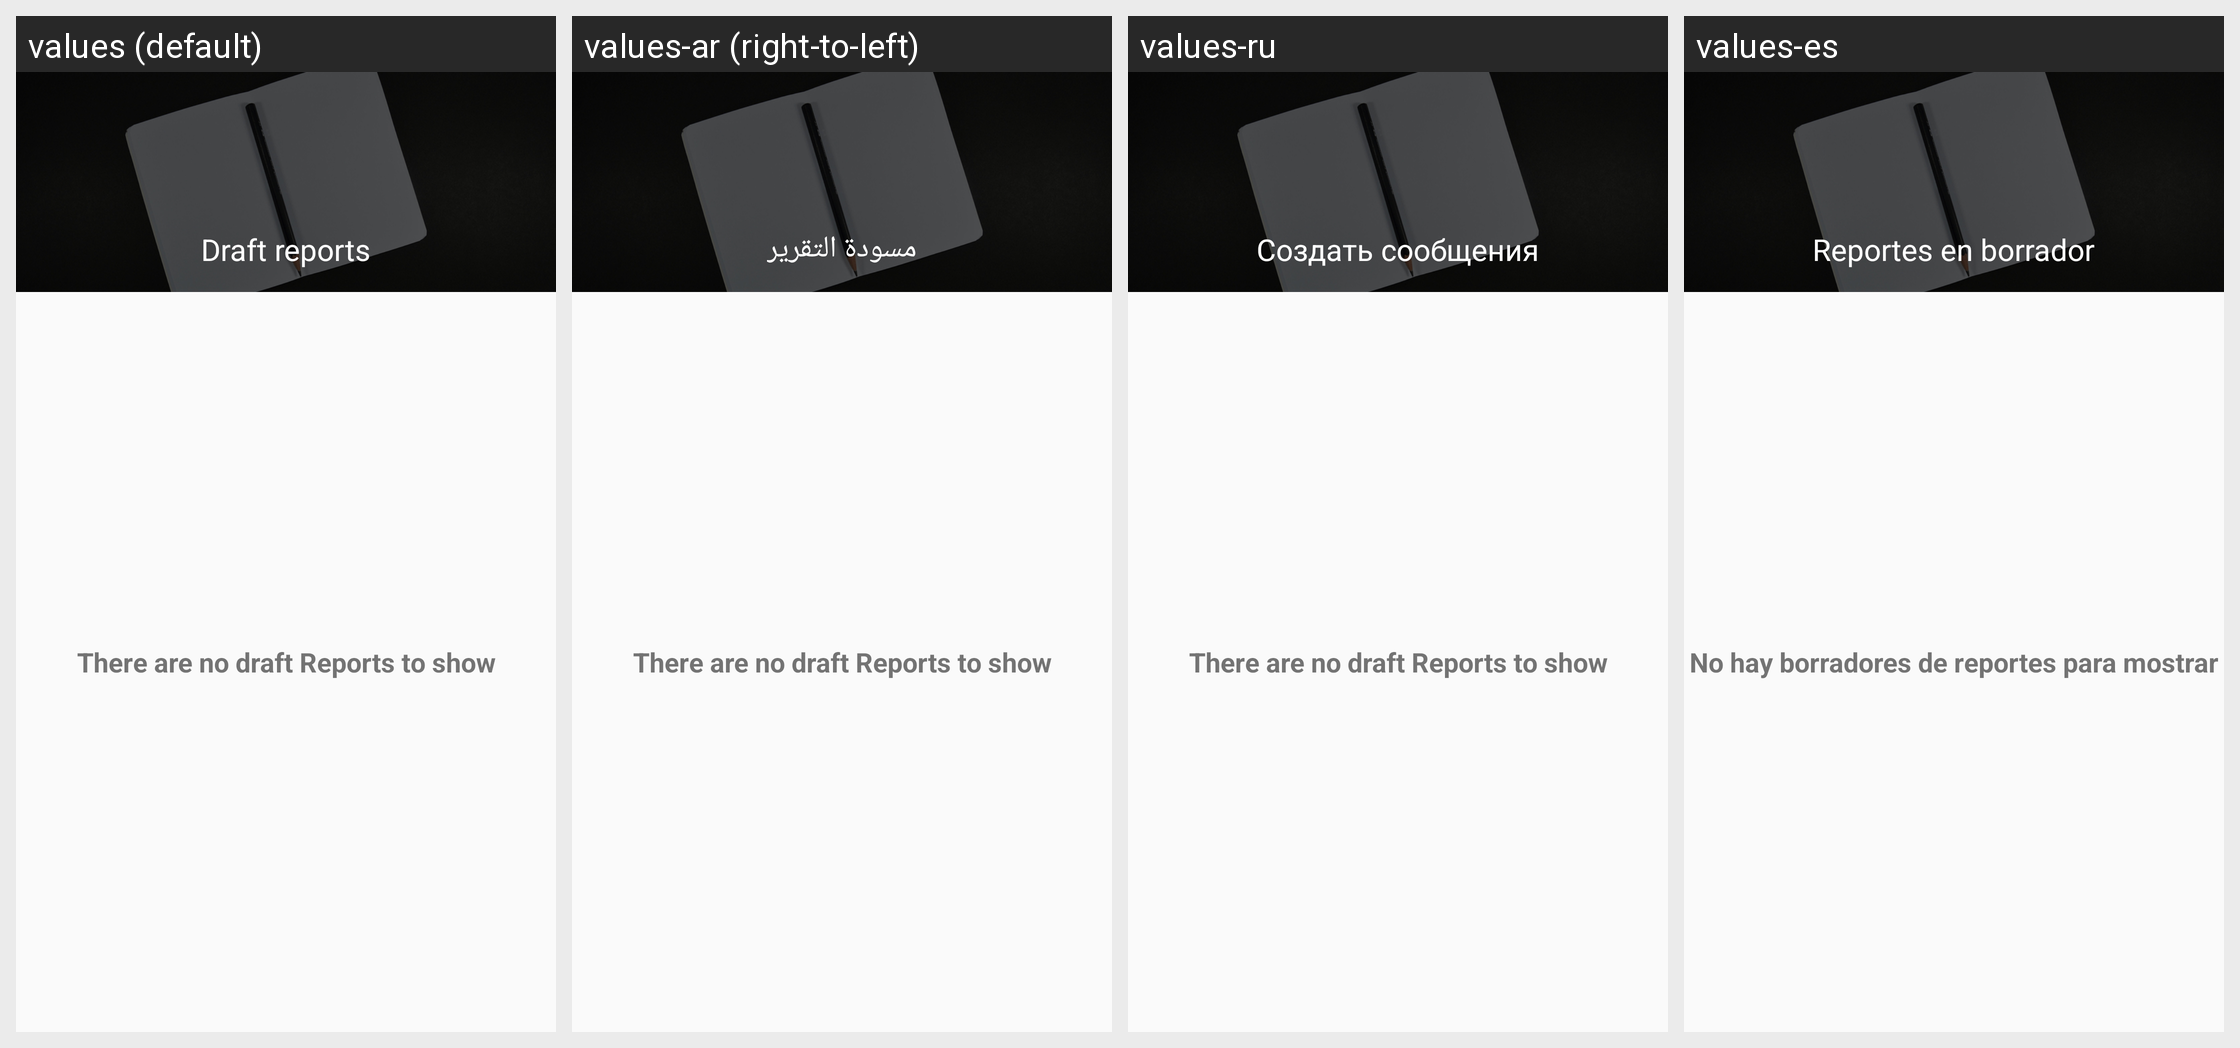

For this localized Android screen grid, give each drawn string resource with its value in every locale shown.
Android screen res/layout/fragment_item_list.xml rendered under 4 locales, left to right: values (default), values-ar (right-to-left), values-ru, values-es. Device: Nexus 5 (rendered at 1080×1920; each locale shown at half size, 540×960, under a caption strip naming it); theme AppTheme.
Other locales in the repository, not shown: values-fr.
Strings drawn on this screen, with the default value and each locale's value (text and hints the layout hard-codes, and strings that could not be matched under every locale, appear in the picture but are not listed):

draft_reports
  values: Draft reports
  values-ar: مسودة التقرير
  values-ru: Создать сообщения
  values-es: Reportes en borrador

empty_list_drafts
  values: There are no draft Reports to show
  values-ar: There are no draft Reports to show
  values-ru: There are no draft Reports to show
  values-es: No hay borradores de reportes para mostrar
